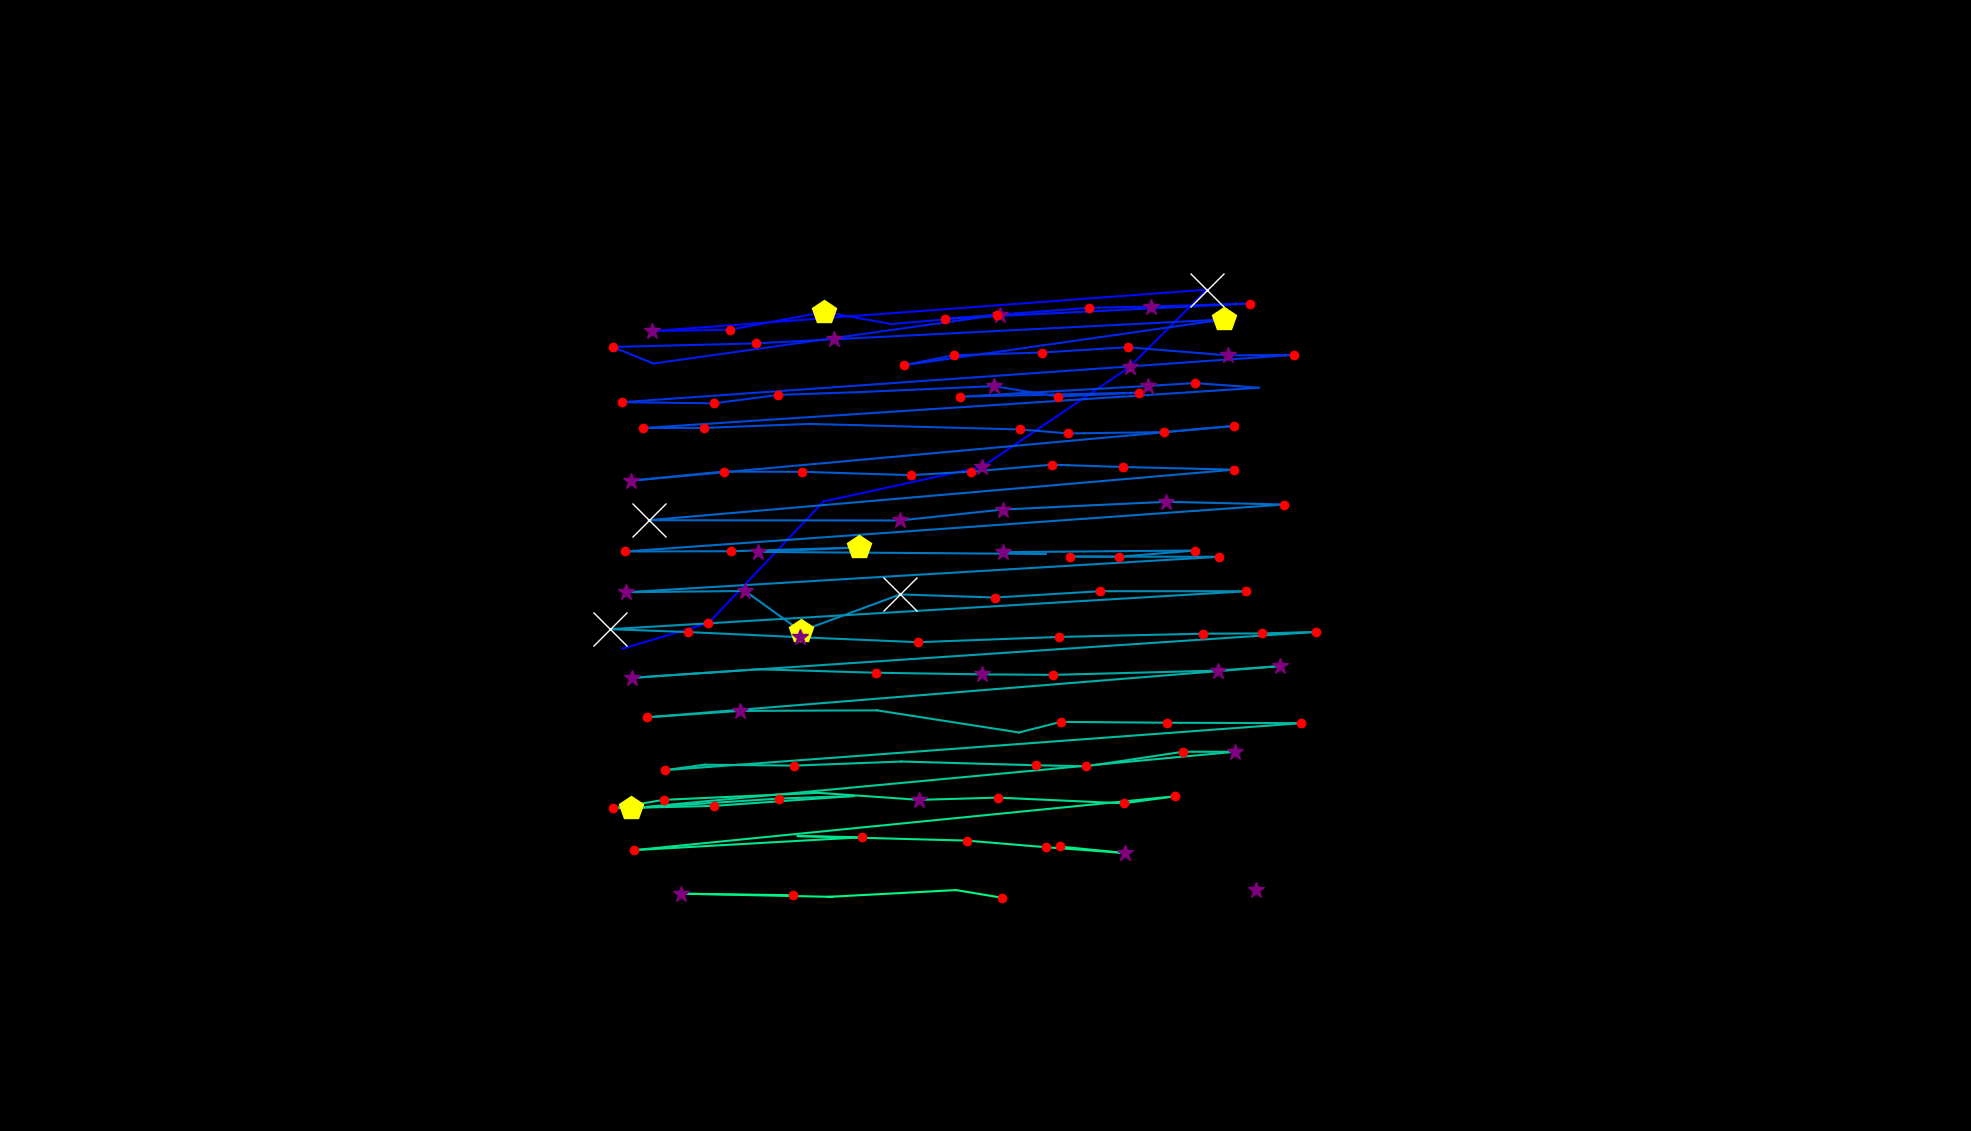

Values plotted in this chart, from the file beside it:
, fixation_id, timestamp, avg_gaze_x, avg_gaze_y, duration
0, 231.0, 78802, 808.3, 626.3, 84.34
1, 232.0, 78947, 920.1, 659.6, 132.5
2, 233.0, 79296, 1070, 817.6, 24.1
3, 234.0, 79585, 1276, 862.6, 253
4, 235.0, 80043, 1467, 992.2, 349.4
5, 236.0, 80453, 1568, 1093, 626.6
6, 237.0, 81417, 846.3, 1039, 265.1
7, 238.0, 81947, 948.3, 1041, 192.8
8, 239.0, 82200, 1071, 1064, 457.9
9, 240.0, 82959, 1158, 1048, 108.4
10, 241.0, 83200, 1298, 1060, 385.6
11, 242.0, 83658, 1414, 1069, 241
12, 243.0, 83923, 1495, 1071, 253
13, 244.0, 84309, 1623, 1075, 180.7
14, 245.0, 84526, 1227, 1055, 192.8
15, 246.0, 84935, 1295, 1060, 192.8
16, 247.0, 85176, 848.6, 996.7, 108.4
17, 248.0, 85309, 795.7, 1018, 168.7
18, 249.0, 85502, 982.5, 1023, 241
19, 250.0, 85779, 1084, 1028, 301.2
20, 251.0, 86104, 1589, 1054, 433.8
21, 252.0, 86646, 1174, 994.6, 120.5
22, 253.0, 86803, 1238, 1008, 144.6
23, 254.0, 87044, 1353, 1011, 204.8
24, 255.0, 87273, 1465, 1018, 144.6
25, 256.0, 87634, 1595, 1007, 289.2
26, 257.0, 87948, 1680, 1008, 156.6
27, 258.0, 88285, 808.3, 946.5, 228.9
28, 259.0, 88646, 927.1, 945, 180.7
29, 260.0, 88851, 1011, 956, 168.7
30, 261.0, 89056, 1114, 959.5, 108.4
31, 262.0, 89418, 1291, 967.4, 289.2
32, 263.0, 89731, 1374, 953.9, 241
33, 264.0, 90008, 1479, 958.9, 192.8
34, 265.0, 90225, 1247, 953.7, 168.7
35, 266.0, 90418, 1490, 967.5, 349.4
36, 267.0, 90791, 1551, 971.4, 192.8
37, 268.0, 91008, 1635, 965.3, 108.4
38, 269.0, 91333, 835.3, 913, 144.6
39, 270.0, 91502, 914.3, 913.1, 156.6
40, 271.0, 91707, 1051, 918.3, 108.4
41, 272.0, 92080, 1325, 911.1, 132.5
42, 273.0, 92237, 1387, 905.9, 132.5
43, 274.0, 92394, 1511, 907.6, 168.7
44, 275.0, 92587, 1602, 915.6, 168.7
45, 276.0, 92876, 819.8, 844.6, 265.1
46, 277.0, 93189, 940, 856.4, 120.5
47, 278.0, 93575, 1042, 856.1, 192.8
48, 279.0, 93840, 1183, 851.7, 144.6
49, 280.0, 94032, 1262, 856.4, 180.7
50, 281.0, 94261, 1366, 865.3, 120.5
51, 282.0, 94430, 1459, 862.4, 120.5
52, 283.0, 94767, 1603, 858.9, 132.5
53, 284.0, 95008, 842.3, 793.2, 566.3
54, 285.0, 95924, 1168, 792.9, 313.3
55, 286.0, 96298, 1302, 807.1, 385.6
56, 287.0, 96707, 1514, 817.1, 385.6
57, 288.0, 97117, 1668, 813.6, 156.6
58, 289.0, 97382, 812.1, 752.6, 144.6
59, 290.0, 97720, 949.1, 752.9, 144.6
... 70 more rows
